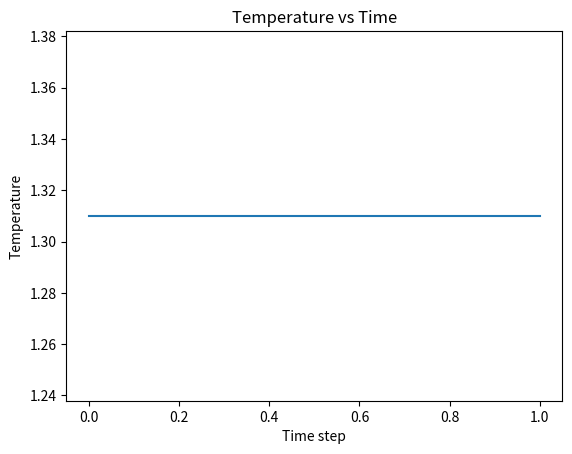
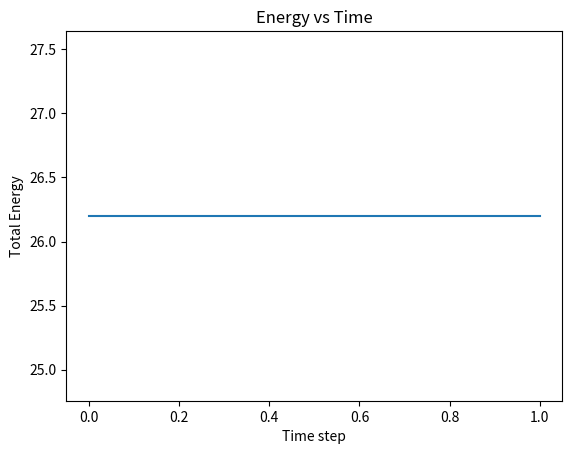
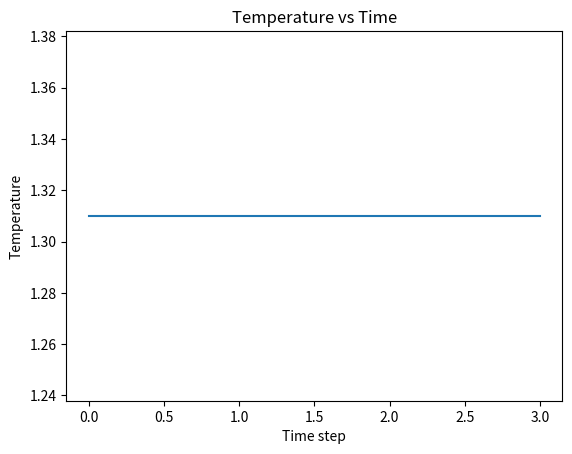
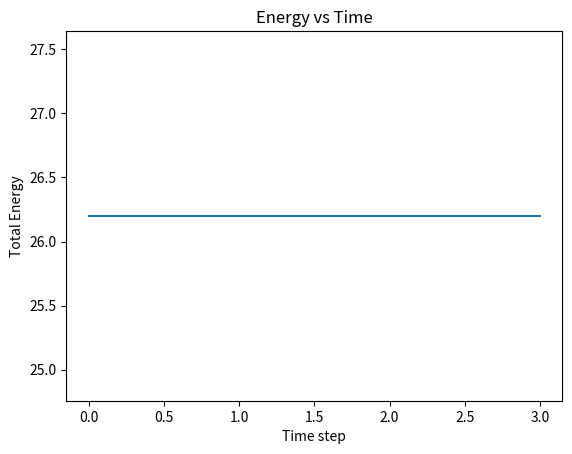
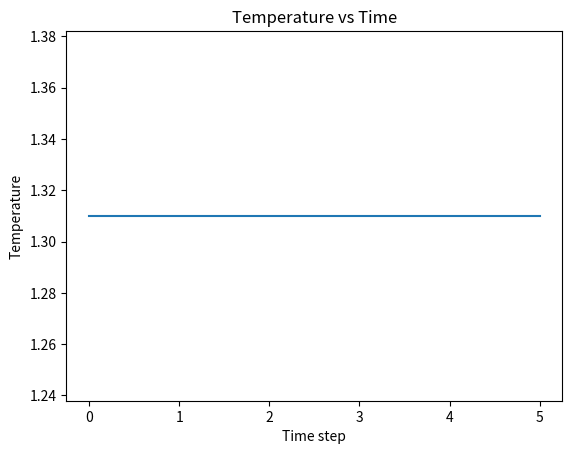
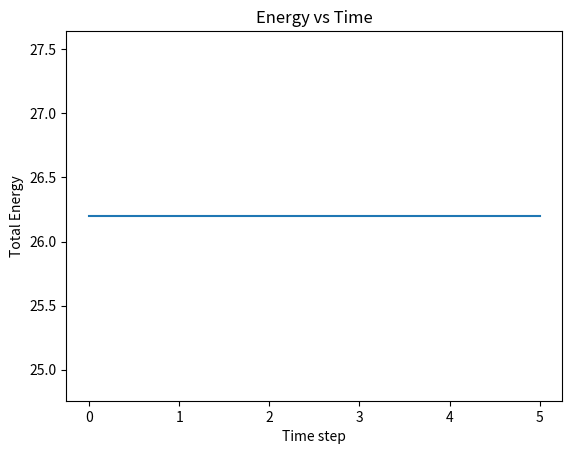
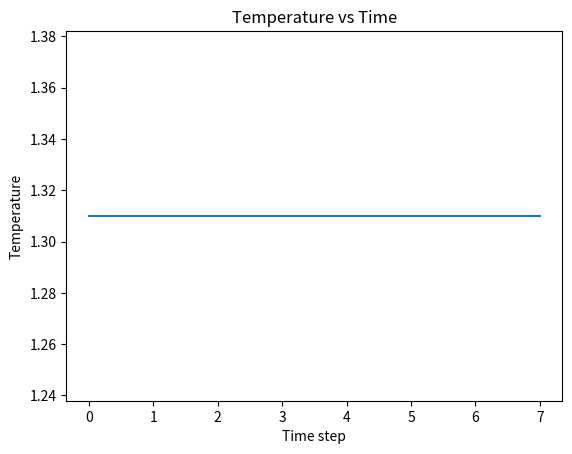
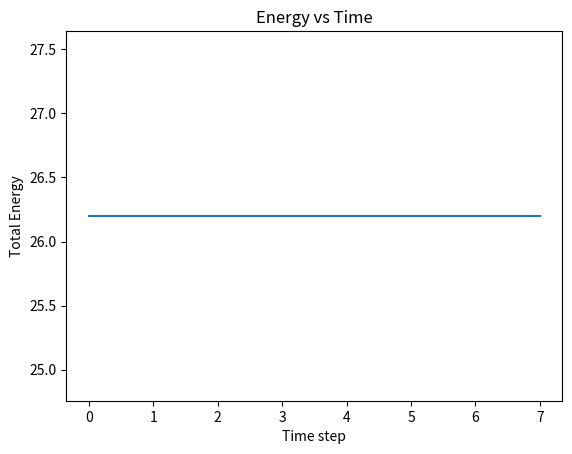
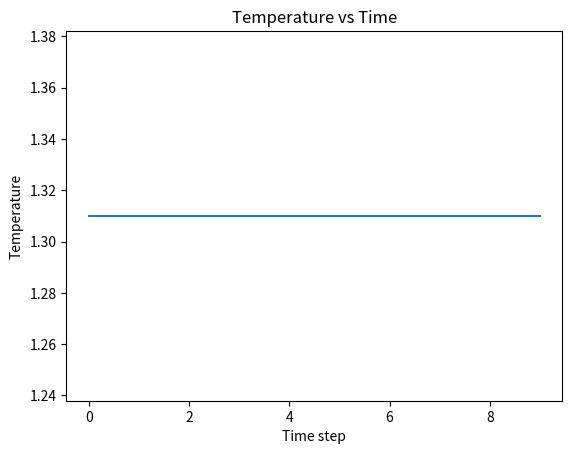
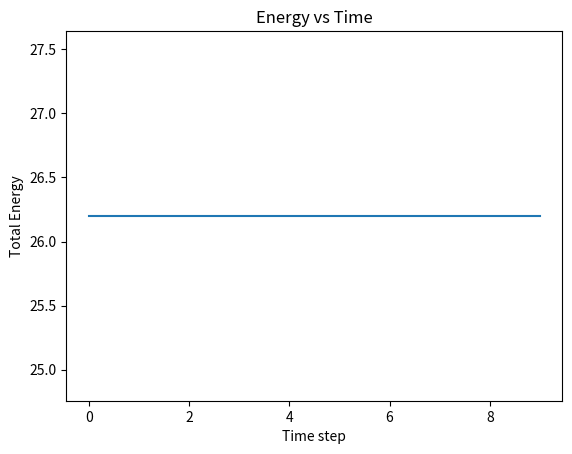
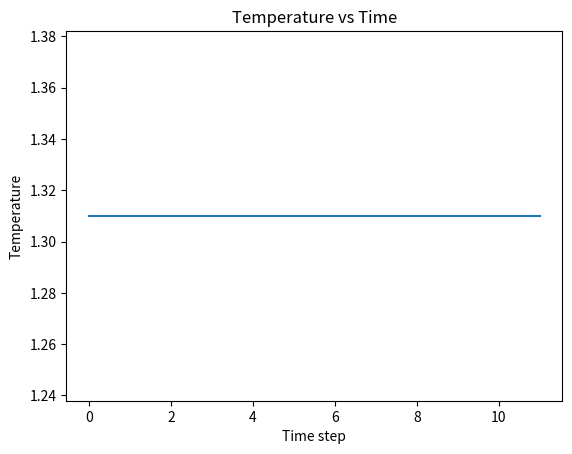
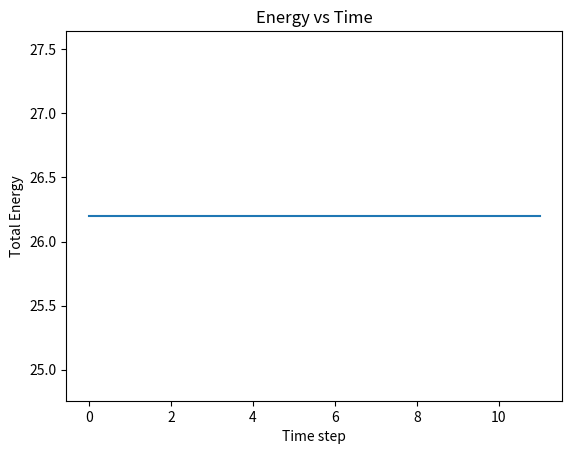
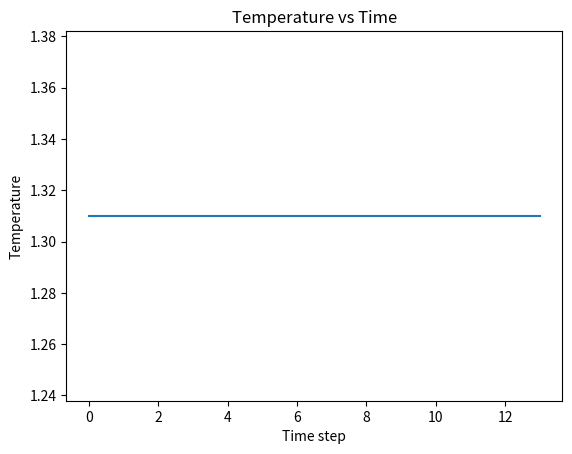
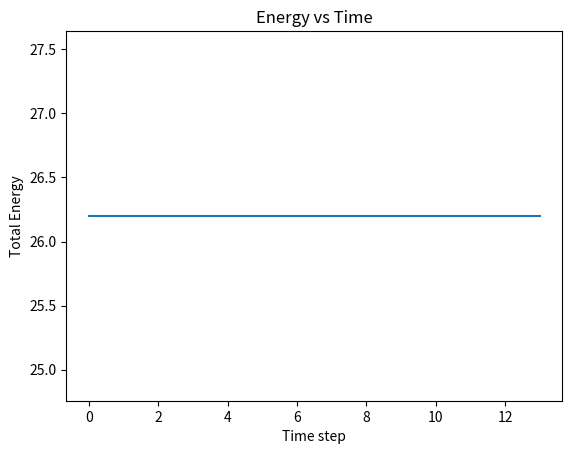
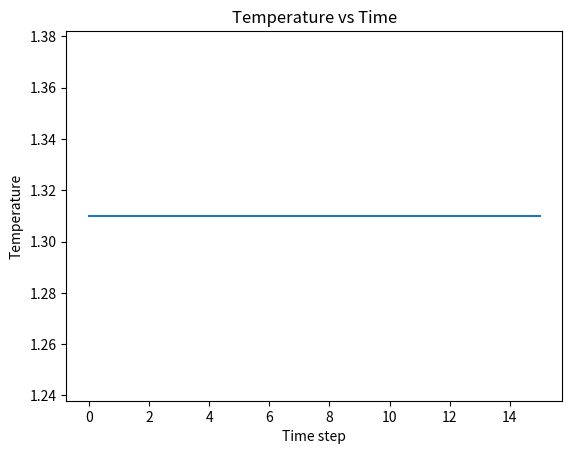
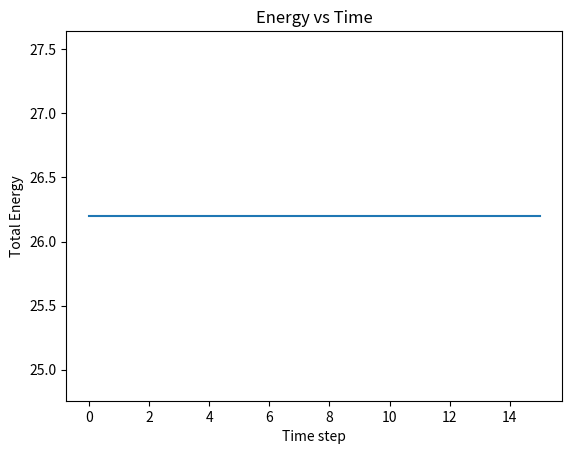

Recreate these plots in Python, in order.
import numpy as np
import matplotlib.pyplot as plt
from matplotlib.animation import FuncAnimation

N = 20
Lx, Ly = 6, 4

# Initial positions
x = np.random.uniform(0.5, Lx-0.5, N)
y = np.random.uniform(0.5, Ly-0.5, N)

# Initial velocities
vx = np.random.uniform(-2, 2, N)
vy = np.random.uniform(-2, 2, N)

dt = 0.05
r = 0.15
time = 40
steps = int(time / dt)

x_list, y_list = [], []
T_list = []
E_list = []
# Simulation
for _ in range(steps):

    # Move particles
    for i in range(N):
        x[i] += vx[i] * dt
        y[i] += vy[i] * dt

        # Wall reflection
        if x[i] <= r:
            x[i] = r
            vx[i] *= -1
        if x[i] >= Lx - r:
            x[i] = Lx - r
            vx[i] *= -1

        if y[i] <= r:
            y[i] = r
            vy[i] *= -1
        if y[i] >= Ly - r:
            y[i] = Ly - r
            vy[i] *= -1
    # Temperature and energy
    v2 = vx ** 2 + vy ** 2
    T = 0.5 * np.mean(v2)
    E = 0.5 * np.sum(v2)

    T_list.append(T)
    E_list.append(E)
    # Store positions
    x_list.append(x.copy())
    y_list.append(y.copy())

    # Temperature and total energy
    v2 = vx ** 2 + vy ** 2
    T = 0.5 * np.mean(v2)
    E = 0.5 * np.sum(v2)

    T_list.append(T)
    E_list.append(E)

    # Particle collisions
    for i in range(N):
        for j in range(i+1, N):

            dx = x[i] - x[j]
            dy = y[i] - y[j]
            dist = np.sqrt(dx**2 + dy**2)

            if dist < 2*r:
                nx = dx / dist
                ny = dy / dist

                vrel = (vx[i] - vx[j]) * nx + (vy[i] - vy[j]) * ny

                vx[i] -= vrel * nx
                vy[i] -= vrel * ny
                vx[j] += vrel * nx
                vy[j] += vrel * ny

    # Store positions
    x_list.append(x.copy())
    y_list.append(y.copy())
    plt.figure()
    plt.plot(T_list)
    plt.xlabel("Time step")
    plt.ylabel("Temperature")
    plt.title("Temperature vs Time")
    plt.show()
    plt.figure()
    plt.plot(E_list)
    plt.xlabel("Time step")
    plt.ylabel("Total Energy")
    plt.title("Energy vs Time")
    plt.show()

plt.show()
